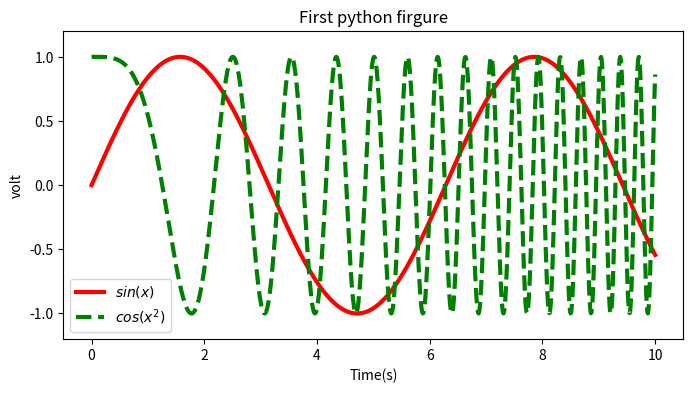

Write Python code to recreate this figure.
import numpy as np
import matplotlib.pyplot as plt
 
x=np.linspace(0,10,1000)
y=np.sin(x)
z=np.cos(x**2)
plt.figure(figsize=(8,4))
 
plt.plot(x,y,label='$sin(x)$',color='red',linewidth=3)
 
plt.plot(x,z,'g--',label='$cos(x^2)$',lw=3)
 
plt.xlabel('Time(s)')
plt.ylabel('volt')
plt.title('First python firgure')
plt.ylim(-1.2,1.2)
plt.legend()
 
plt.show()